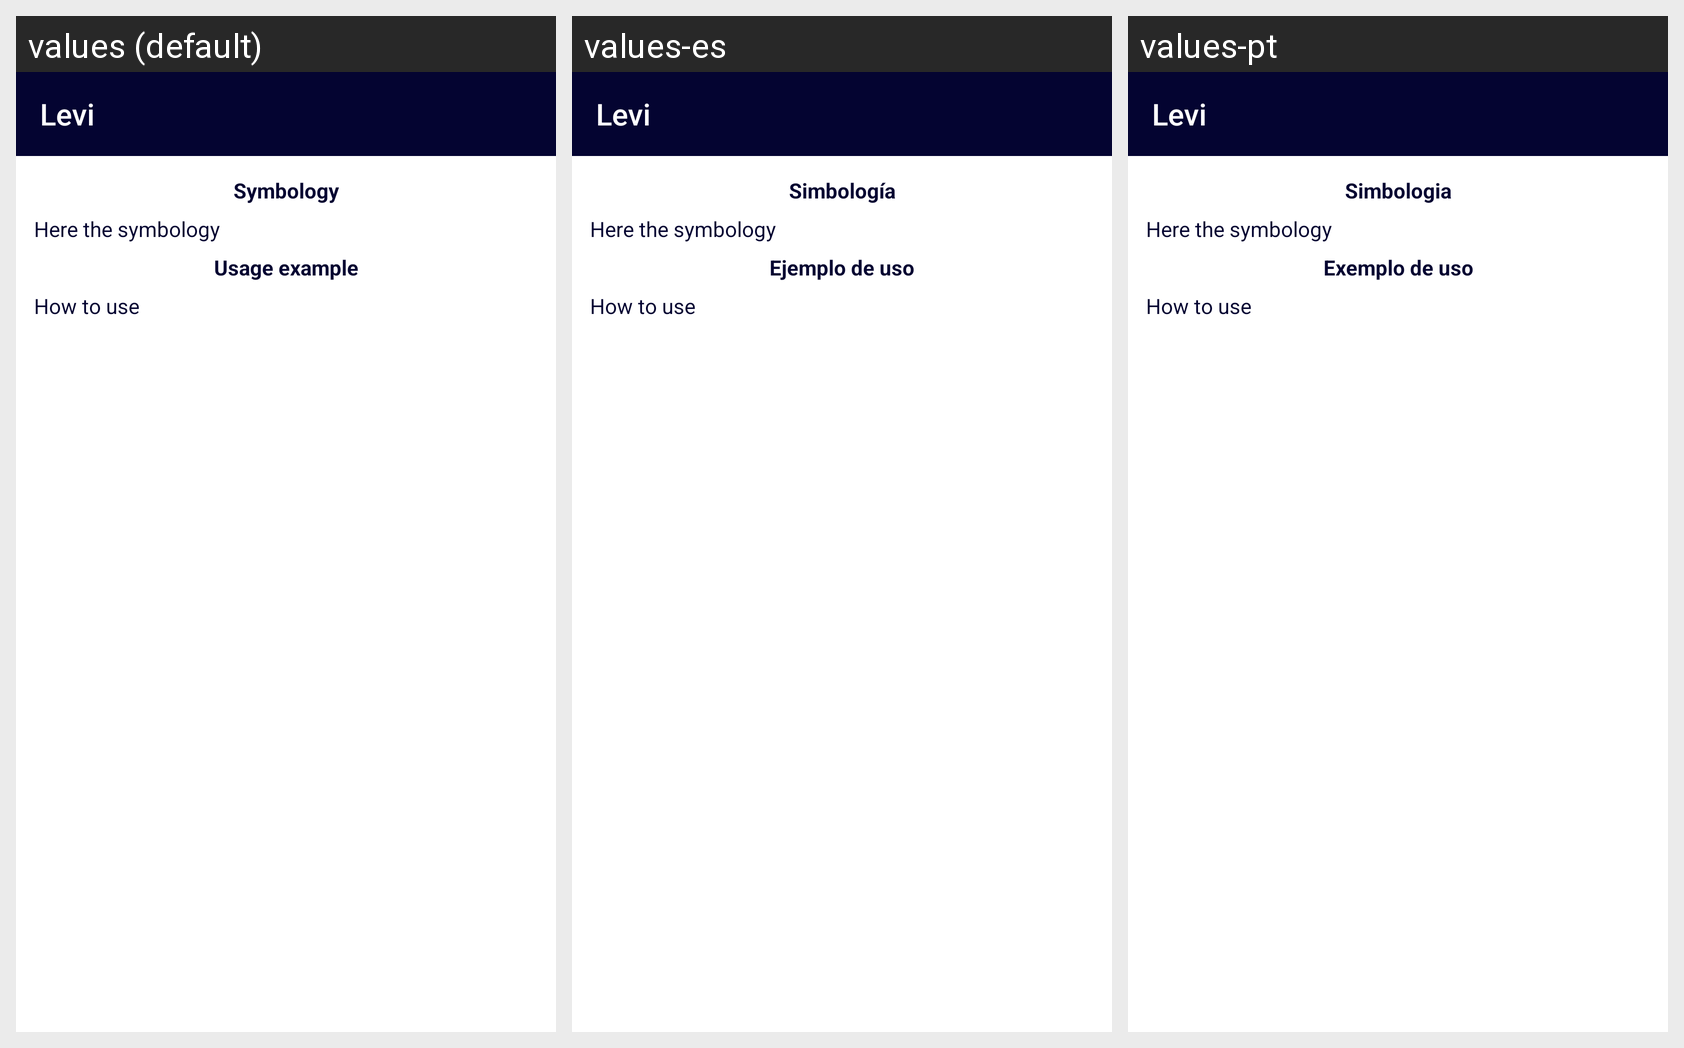

For this localized Android screen grid, give each drawn string resource with its value in every locale shown.
Android screen res/layout/activity_symbology.xml rendered under 3 locales, left to right: values (default), values-es, values-pt. Device: Nexus 5 (rendered at 1080×1920; each locale shown at half size, 540×960, under a caption strip naming it); theme AppTheme.
Strings drawn on this screen, with the default value and each locale's value (text and hints the layout hard-codes, and strings that could not be matched under every locale, appear in the picture but are not listed):

app_name
  values: Levi
  values-es: Levi
  values-pt: Levi

menu_simbologia
  values: Symbology
  values-es: Simbología
  values-pt: Simbologia

tit_ejemplo_uso
  values: Usage example
  values-es: Ejemplo de uso
  values-pt: Exemplo de uso
